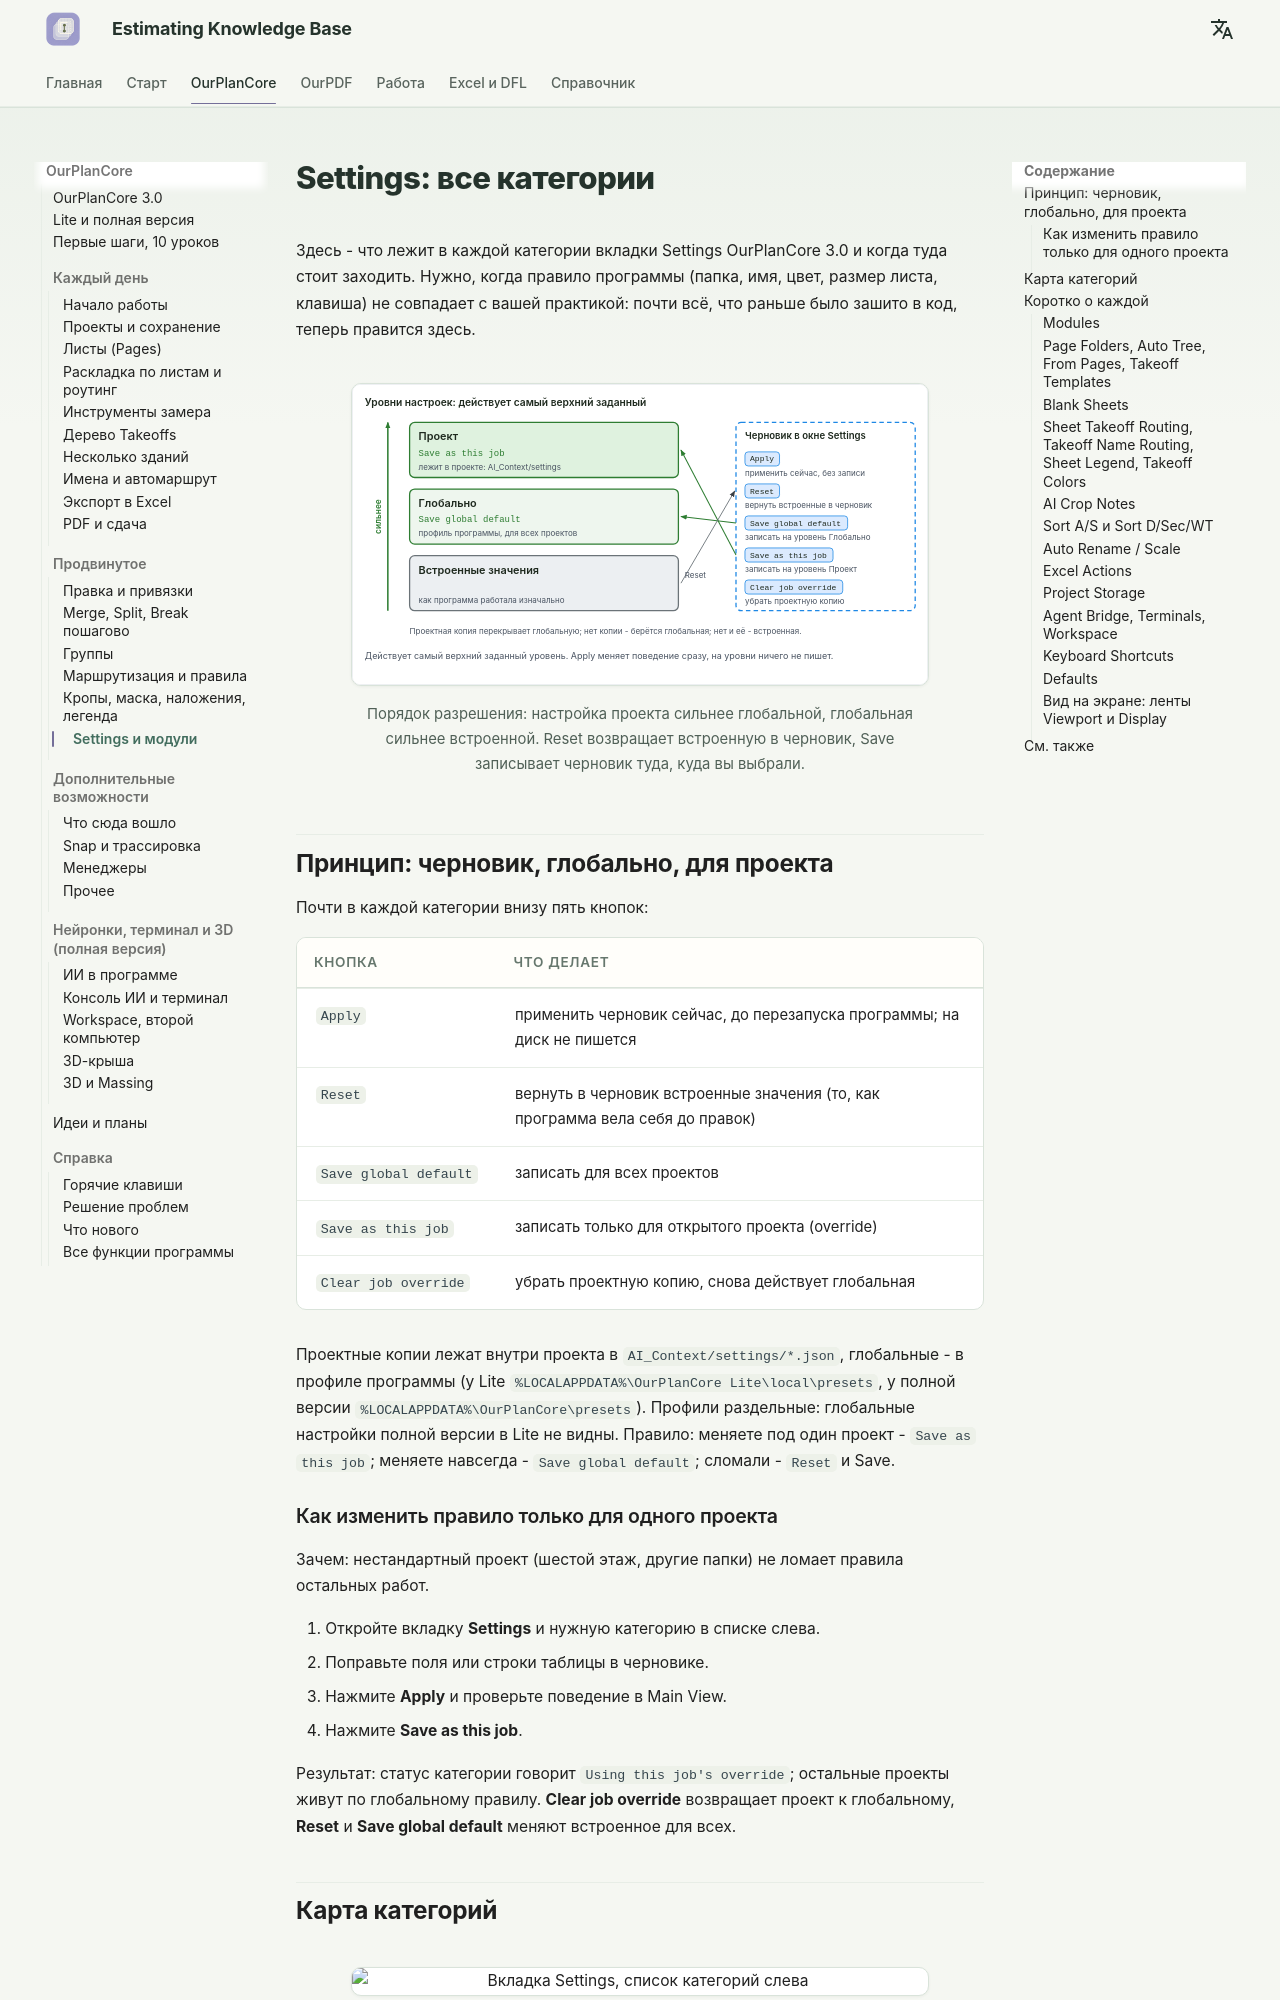

repository: artrmiys/knowledge-base · page: reference/ourplancore-settings/index.html · generator: mkdocs

# Settings: все категории

Здесь - что лежит в каждой категории вкладки Settings OurPlanCore 3.0 и когда туда стоит заходить. Нужно, когда правило программы (папка, имя, цвет, размер листа, клавиша) не совпадает с вашей практикой: почти всё, что раньше было зашито в код, теперь правится здесь.

<figure markdown>
  ![Глобально, для проекта, Reset](../assets/images/ourplanecore/settings-scope.svg)
  <figcaption markdown="span">Порядок разрешения: настройка проекта сильнее глобальной, глобальная сильнее встроенной. Reset возвращает встроенную в черновик, Save записывает черновик туда, куда вы выбрали.</figcaption>
</figure>

## Принцип: черновик, глобально, для проекта

Почти в каждой категории внизу пять кнопок:

| Кнопка | Что делает |
| --- | --- |
| `Apply` | применить черновик сейчас, до перезапуска программы; на диск не пишется |
| `Reset` | вернуть в черновик встроенные значения (то, как программа вела себя до правок) |
| `Save global default` | записать для всех проектов |
| `Save as this job` | записать только для открытого проекта (override) |
| `Clear job override` | убрать проектную копию, снова действует глобальная |

Проектные копии лежат внутри проекта в `AI_Context/settings/*.json`, глобальные - в профиле программы (у Lite `%LOCALAPPDATA%\OurPlanCore Lite\local\presets`, у полной версии `%LOCALAPPDATA%\OurPlanCore\presets`). Профили раздельные: глобальные настройки полной версии в Lite не видны. Правило: меняете под один проект - `Save as this job`; меняете навсегда - `Save global default`; сломали - `Reset` и Save.

### Как изменить правило только для одного проекта { #job-override }

Зачем: нестандартный проект (шестой этаж, другие папки) не ломает правила остальных работ.

1. Откройте вкладку **Settings** и нужную категорию в списке слева.
2. Поправьте поля или строки таблицы в черновике.
3. Нажмите **Apply** и проверьте поведение в Main View.
4. Нажмите **Save as this job**.

Результат: статус категории говорит `Using this job's override`; остальные проекты живут по глобальному правилу. **Clear job override** возвращает проект к глобальному, **Reset** и **Save global default** меняют встроенное для всех.
